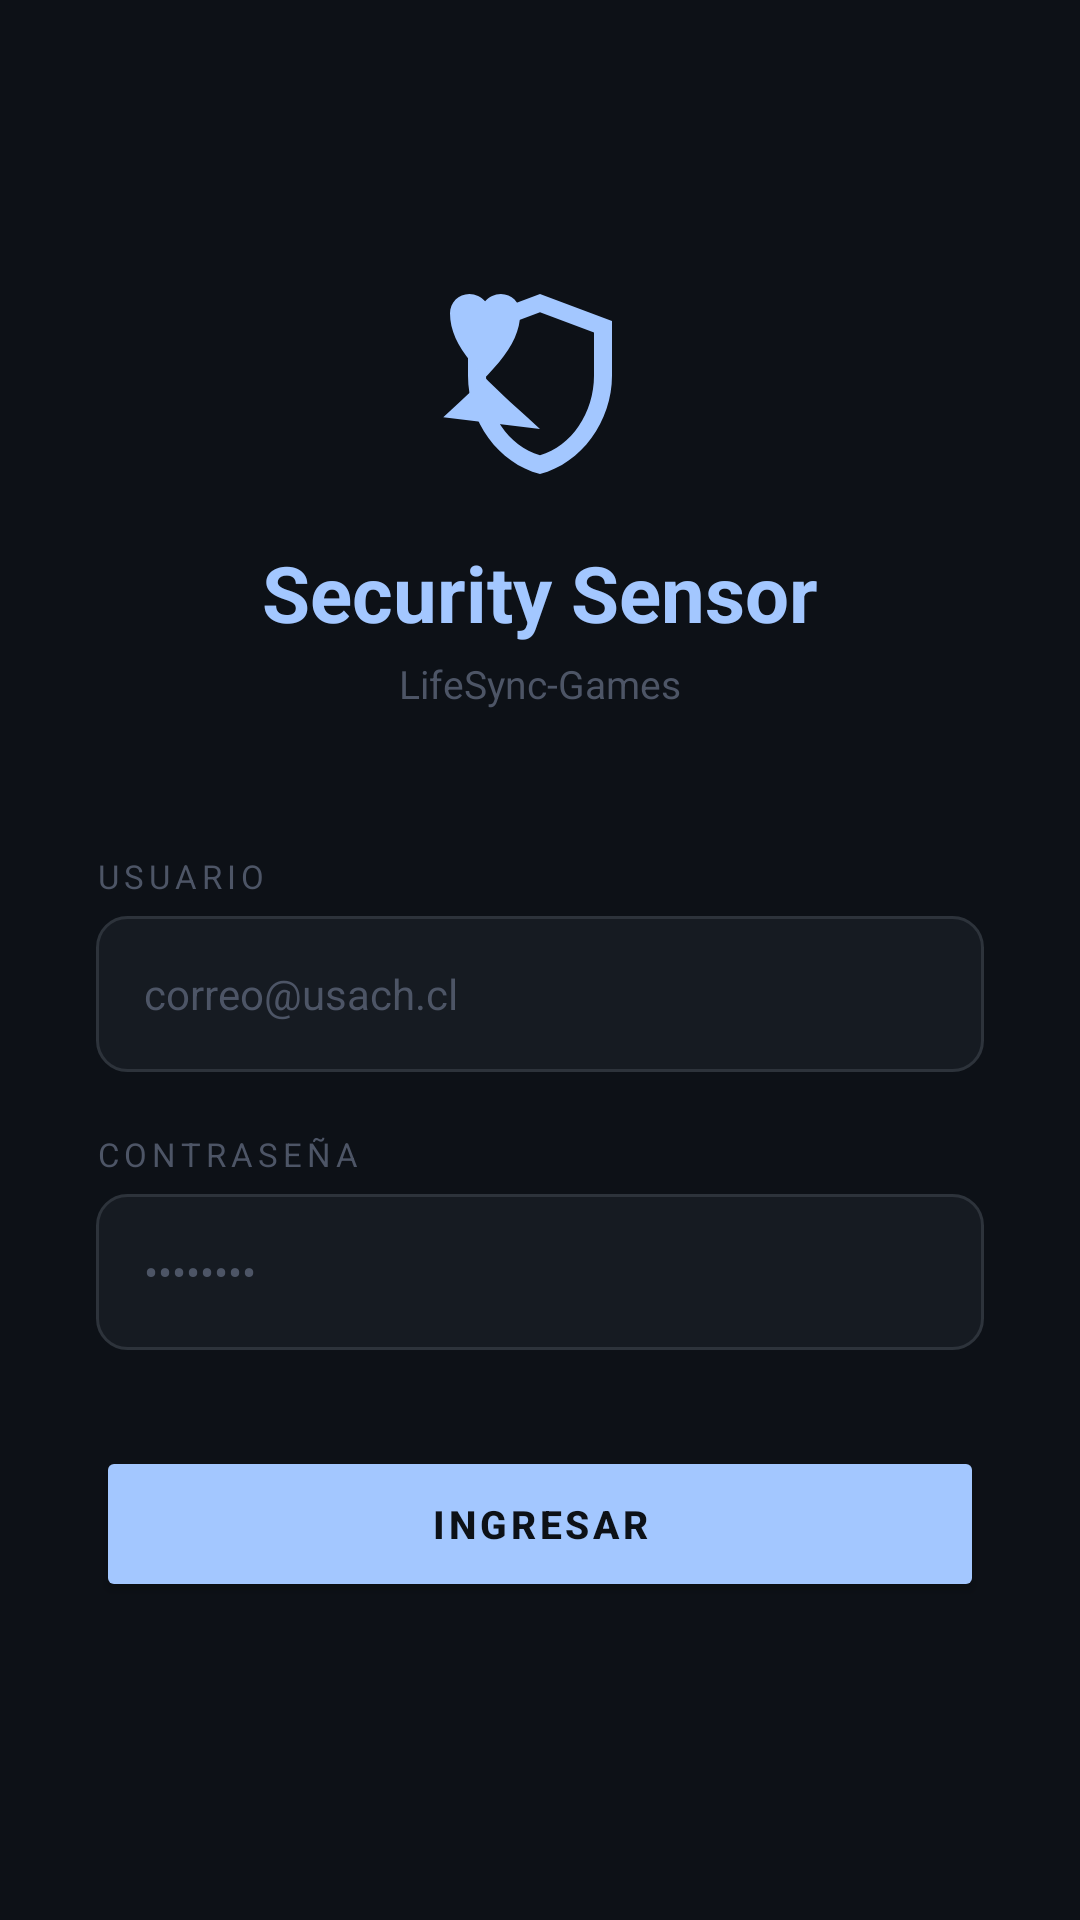

This screen was rendered from an Android layout file. Write that file and the resources it references.
<!-- AndroidManifest.xml: application theme Theme.SecurityHygieneSensor -->
<!-- res/layout/activity_login.xml -->
<?xml version="1.0" encoding="utf-8"?>
<ScrollView xmlns:android="http://schemas.android.com/apk/res/android"
    android:layout_width="match_parent"
    android:layout_height="match_parent"
    android:background="#0D1117"
    android:fillViewport="true">

    <LinearLayout
        android:layout_width="match_parent"
        android:layout_height="wrap_content"
        android:orientation="vertical"
        android:gravity="center_horizontal"
        android:padding="32dp">

        
        <Space
            android:layout_width="match_parent"
            android:layout_height="60dp"/>

        
        <ImageView
            android:layout_width="72dp"
            android:layout_height="72dp"
            android:src="@drawable/ic_shield_heart"
            android:contentDescription="@string/shield_heart_desc"/>

        
        <TextView
            android:layout_width="wrap_content"
            android:layout_height="wrap_content"
            android:text="Security Sensor"
            android:textColor="#A3C7FF"
            android:textSize="26sp"
            android:textStyle="bold"
            android:layout_marginTop="16dp"/>

        
        <TextView
            android:layout_width="wrap_content"
            android:layout_height="wrap_content"
            android:text="LifeSync-Games"
            android:textColor="#4D5566"
            android:textSize="13sp"
            android:layout_marginTop="4dp"
            android:layout_marginBottom="48dp"/>

        
        <TextView
            android:layout_width="match_parent"
            android:layout_height="wrap_content"
            android:text="USUARIO"
            android:textColor="#4D5566"
            android:textSize="11sp"
            android:letterSpacing="0.15"
            android:layout_marginBottom="6dp"/>

        
        <EditText
            android:id="@+id/etUsername"
            android:layout_width="match_parent"
            android:layout_height="52dp"
            android:background="@drawable/input_background"
            android:hint="correo@usach.cl"
            android:textColorHint="#4D5566"
            android:textColor="#FFFFFF"
            android:textSize="14sp"
            android:paddingHorizontal="16dp"
            android:inputType="textEmailAddress"
            android:imeOptions="actionNext"
            android:layout_marginBottom="20dp"/>

        
        <TextView
            android:layout_width="match_parent"
            android:layout_height="wrap_content"
            android:text="CONTRASEÑA"
            android:textColor="#4D5566"
            android:textSize="11sp"
            android:letterSpacing="0.15"
            android:layout_marginBottom="6dp"/>

        
        <EditText
            android:id="@+id/etPassword"
            android:layout_width="match_parent"
            android:layout_height="52dp"
            android:background="@drawable/input_background"
            android:hint="••••••••"
            android:textColorHint="#4D5566"
            android:textColor="#FFFFFF"
            android:textSize="14sp"
            android:paddingHorizontal="16dp"
            android:inputType="textPassword"
            android:imeOptions="actionDone"
            android:layout_marginBottom="32dp"/>

        
        <Button
            android:id="@+id/btnLogin"
            android:layout_width="match_parent"
            android:layout_height="52dp"
            android:text="INGRESAR"
            android:textColor="#0D1117"
            android:textSize="13sp"
            android:letterSpacing="0.1"
            android:textStyle="bold"
            android:backgroundTint="#A3C7FF"/>

        
        <TextView
            android:id="@+id/tvLoginError"
            android:layout_width="match_parent"
            android:layout_height="wrap_content"
            android:text=""
            android:textColor="#F85149"
            android:textSize="13sp"
            android:gravity="center"
            android:layout_marginTop="16dp"
            android:visibility="gone"/>

        
        <ProgressBar
            android:id="@+id/pbLogin"
            android:layout_width="32dp"
            android:layout_height="32dp"
            android:layout_marginTop="16dp"
            android:visibility="gone"/>

        
        <Space
            android:layout_width="match_parent"
            android:layout_height="40dp"/>

    </LinearLayout>
</ScrollView>
<!-- resources referenced by this layout -->
<resources>
  <!-- drawable ic_shield_heart (drawable) -->
  <vector xmlns:android="http://schemas.android.com/apk/res/android"
      android:width="24dp"
      android:height="24dp"
      android:viewportWidth="24"
      android:viewportHeight="24">
      <path
          android:fillColor="@color/ring_light_blue"
          android:pathData="M12,2L4,5v6.09c0,5.05 3.41,9.76 8,10.91c4.59,-1.15 8,-5.86 8,-10.91V5L12,2z M18,11.09c0,4.08 -2.51,7.87 -6,8.82c-3.49,-0.95 -6,-4.74 -6,-8.82V6.29l6,-2.25l6,2.25V11.09z" />
      <path
          android:fillColor="@color/ring_light_blue"
          android:pathData="M12,17l-1.45,-1.32C5.4,11.01 2,7.93 2,4.15C2,2.95 2.95,2 4.15,2c0.68,0 1.32,0.32 1.75,0.81C6.33,2.32 6.97,2 7.65,2C8.85,2 9.8,2.95 9.8,4.15c0,3.78 -3.4,6.86 -8.55,11.54L12,17z"
          android:scaleX="0.4"
          android:scaleY="0.4"
          android:translateX="7.2"
          android:translateY="6.5"/>
  </vector>
  <!-- drawable input_background (drawable) -->
  <?xml version="1.0" encoding="utf-8"?>
  <shape xmlns:android="http://schemas.android.com/apk/res/android"
      android:shape="rectangle">
      <solid android:color="#161B22"/>
      <stroke
          android:width="1dp"
          android:color="#2D333B"/>
      <corners android:radius="10dp"/>
  </shape>
  <string name="shield_heart_desc">Icono de escudo con corazón</string>
  <style name="Theme.SecurityHygieneSensor" parent="Base.Theme.SecurityHygieneSensor" />
  <color name="ring_light_blue">#A3C7FF</color>
  <style name="Base.Theme.SecurityHygieneSensor" parent="Theme.Material3.DayNight.NoActionBar">
          
          
      </style>
</resources>
